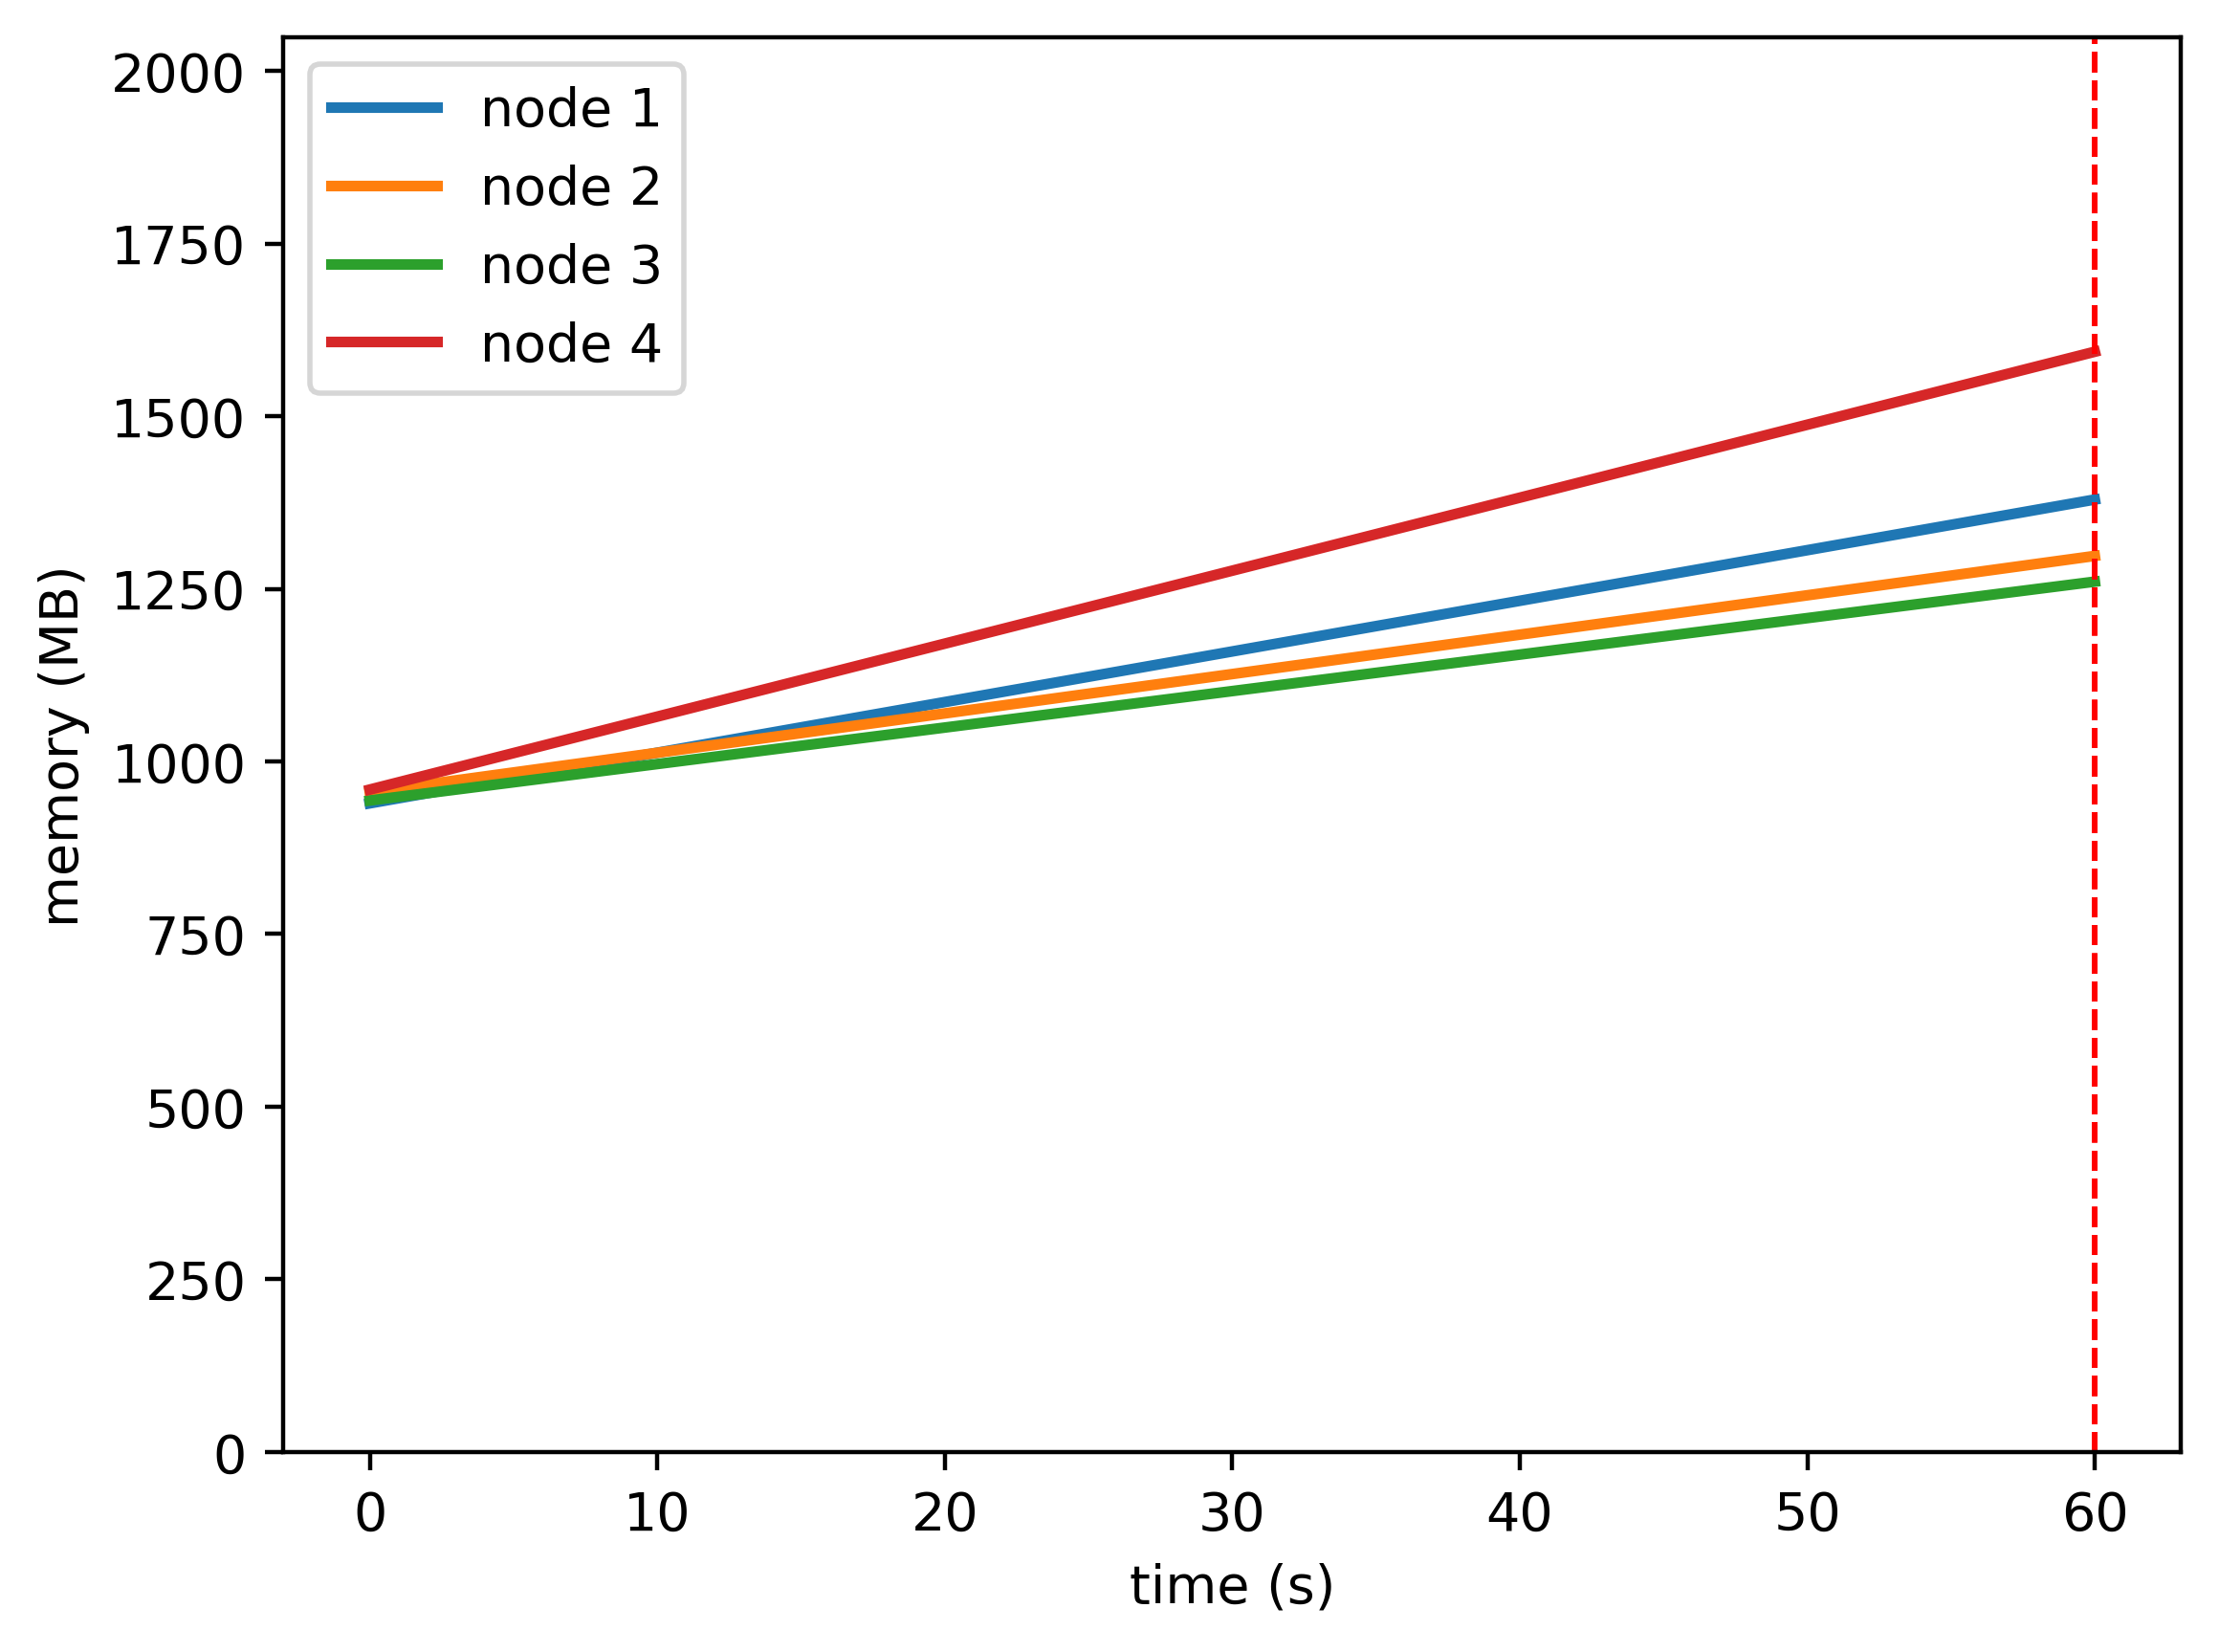

Values plotted in this chart, from the file beside it:
timestamp, ppgcc-m02_pod_amount, ppgcc-m02_memory, ppgcc-m02_cpu, ppgcc-m03_pod_amount, ppgcc-m03_memory, ppgcc-m03_cpu, ppgcc-m04_pod_amount, ppgcc-m04_memory, ppgcc-m04_cpu, ppgcc-m05_pod_amount, ppgcc-m05_memory, ppgcc-m05_cpu
0, 5, 961872, 134908708, 5, 978444, 129645372, 5, 966052, 133850322, 5, 982248, 134376237
60, 5, 1412388, 817803251, 5, 1328772, 707429959, 5, 1290640, 592443460, 5, 1631572, 1130883693
